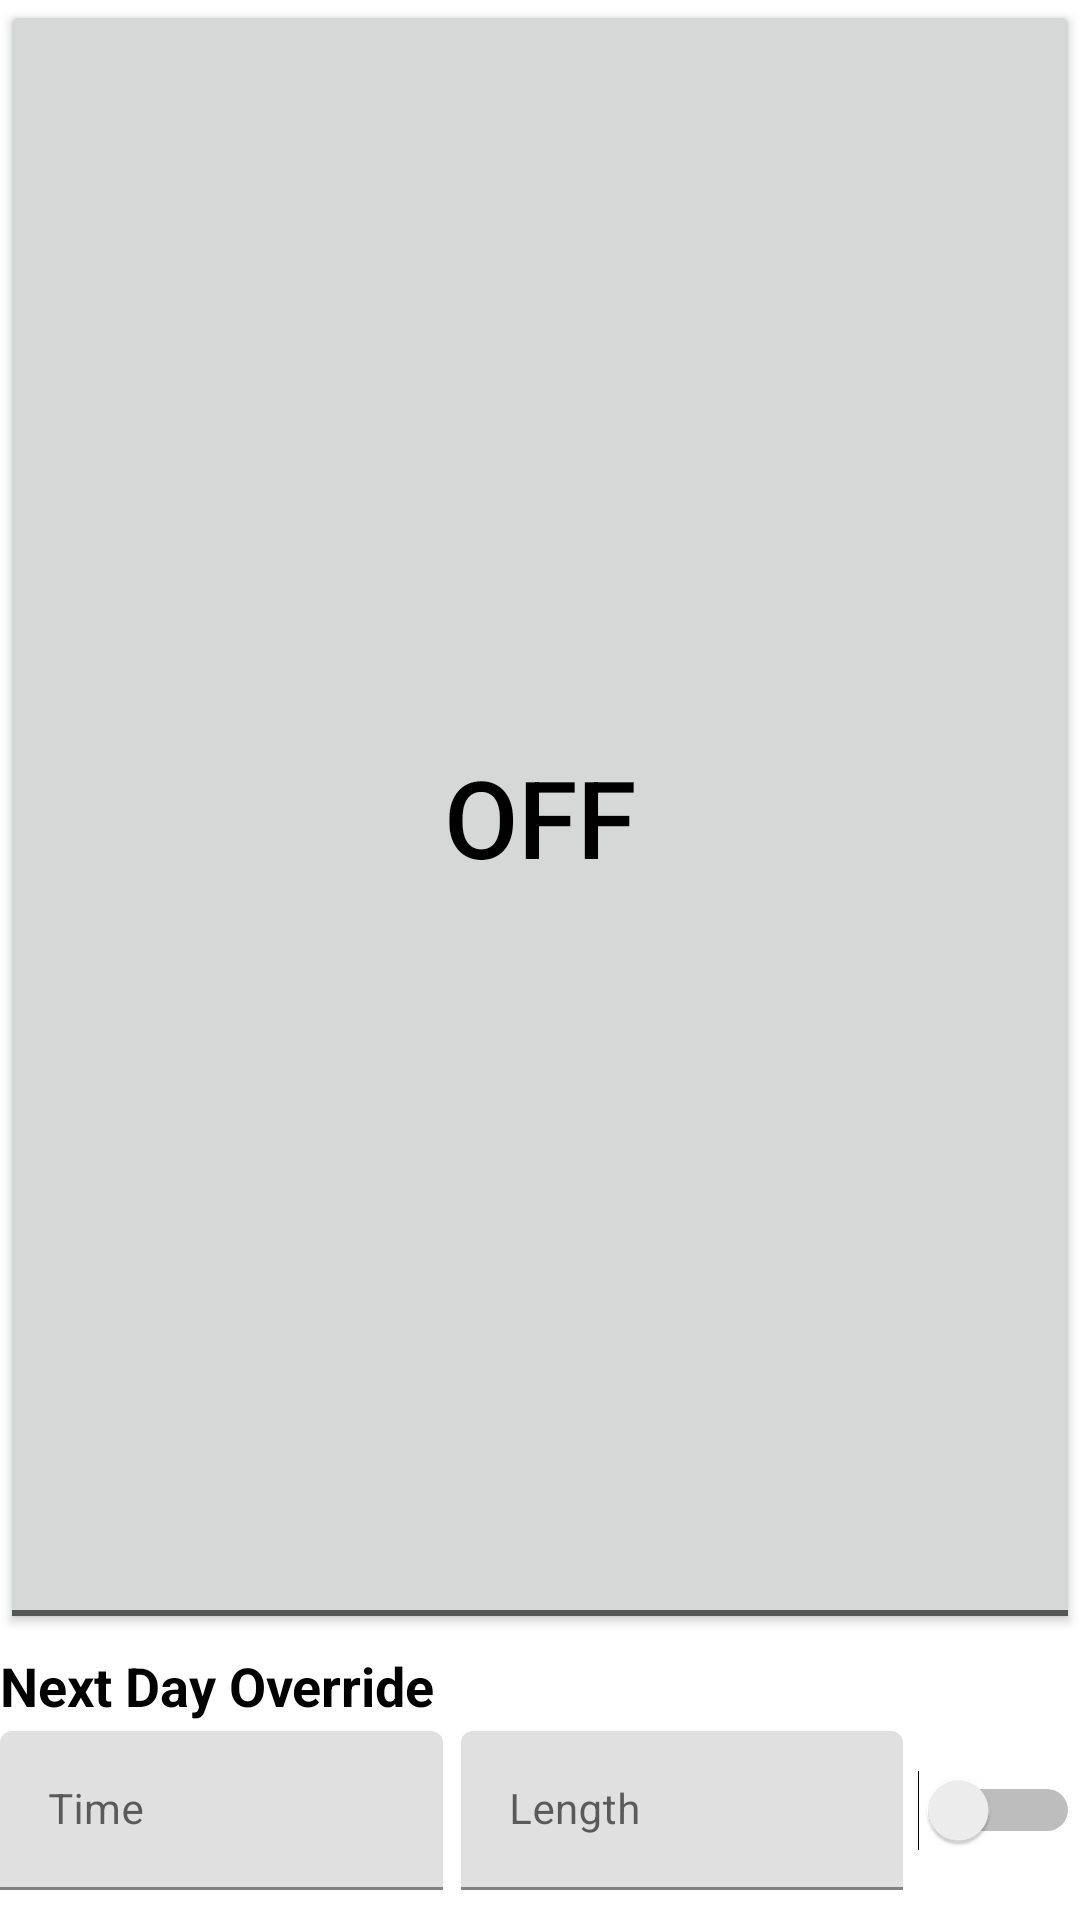

Android layout source for this screen:
<!-- AndroidManifest.xml: application theme Theme.Curtains -->
<!-- res/layout/fragment_home.xml -->
<?xml version="1.0" encoding="utf-8"?>
<androidx.constraintlayout.widget.ConstraintLayout xmlns:android="http://schemas.android.com/apk/res/android"
    xmlns:app="http://schemas.android.com/apk/res-auto"
    xmlns:tools="http://schemas.android.com/tools"
    android:id="@+id/backg"
    android:layout_width="match_parent"
    android:layout_height="match_parent"
    tools:context=".ui.HomeFragment">

    <ToggleButton
        android:id="@+id/enable_switch"
        android:layout_width="match_parent"
        android:layout_height="0dp"
        android:textSize="36sp"
        app:layout_constraintBottom_toTopOf="@+id/linearLayout4"
        app:layout_constraintEnd_toEndOf="parent"
        app:layout_constraintStart_toStartOf="parent"
        app:layout_constraintTop_toTopOf="parent" />

    <LinearLayout
        android:id="@+id/linearLayout4"
        android:layout_width="match_parent"
        android:layout_height="wrap_content"
        android:layout_marginBottom="10dp"
        android:orientation="vertical"
        app:layout_constraintBottom_toBottomOf="parent"
        tools:layout_editor_absoluteX="10dp">

        <TextView
            android:layout_width="wrap_content"
            android:layout_height="wrap_content"
            android:paddingTop="5dp"
            android:paddingBottom="3dp"
            android:text="Next Day Override"
            android:textSize="18sp"
            android:textStyle="bold" />

        <LinearLayout
            android:layout_width="match_parent"
            android:layout_height="wrap_content"
            android:layout_weight="9"
            android:orientation="horizontal">

            <LinearLayout
                android:layout_width="match_parent"
                android:layout_height="wrap_content"
                android:layout_weight="1"
                android:orientation="horizontal">

                <com.google.android.material.textfield.TextInputLayout
                    android:layout_width="match_parent"
                    android:layout_height="wrap_content"
                    android:layout_weight="1"
                    android:hint="Time"
                    app:layout_constraintStart_toStartOf="parent">

                    <com.google.android.material.textfield.TextInputEditText
                        android:id="@+id/override_time"
                        android:layout_width="match_parent"
                        android:layout_height="wrap_content"
                        android:layout_marginRight="3dp"
                        android:layout_weight="1"
                        android:inputType="time"
                        android:selectAllOnFocus="false"
                        android:singleLine="true"
                        android:tag="time"
                        android:textSize="14sp"
                        app:layout_constraintTop_toTopOf="parent" />
                </com.google.android.material.textfield.TextInputLayout>

                <com.google.android.material.textfield.TextInputLayout
                    android:layout_width="match_parent"
                    android:layout_height="wrap_content"
                    android:layout_weight="1"
                    android:hint="Length"
                    app:layout_constraintStart_toStartOf="parent">

                    <com.google.android.material.textfield.TextInputEditText
                        android:id="@+id/override_length"
                        android:layout_width="match_parent"
                        android:layout_height="wrap_content"
                        android:layout_marginLeft="3dp"
                        android:layout_weight="1"
                        android:inputType="time"
                        android:selectAllOnFocus="false"
                        android:singleLine="true"
                        android:tag="length"
                        android:textSize="14sp"
                        app:layout_constraintTop_toTopOf="parent" />

                </com.google.android.material.textfield.TextInputLayout>

            </LinearLayout>

            <Switch
                android:id="@+id/override_enable"
                android:layout_width="wrap_content"
                android:layout_height="match_parent"
                android:layout_marginLeft="5dp"
                android:tag="enable" />

        </LinearLayout>
    </LinearLayout>

</androidx.constraintlayout.widget.ConstraintLayout>
<!-- resources referenced by this layout -->
<resources>
  <style name="Theme.Curtains" parent="Theme.CurtainsBase">
          <item name="android:textColor">@color/black</item>
      </style>
  <style name="Theme.CurtainsBase" parent="Theme.MaterialComponents.DayNight.DarkActionBar">
          
          <item name="colorPrimary">@color/teal_200</item>
          <item name="colorPrimaryVariant">@color/yellow_700</item>
          <item name="colorOnPrimary">@color/black</item>
          
          <item name="colorSecondary">@color/teal_200</item>
          <item name="colorSecondaryVariant">@color/yellow_700</item>
          <item name="colorOnSecondary">@color/black</item>
          
      </style>
  <color name="black">#FF000000</color>
  <color name="teal_200">#15cada</color>
  <color name="yellow_700">#f6a705</color>
</resources>
